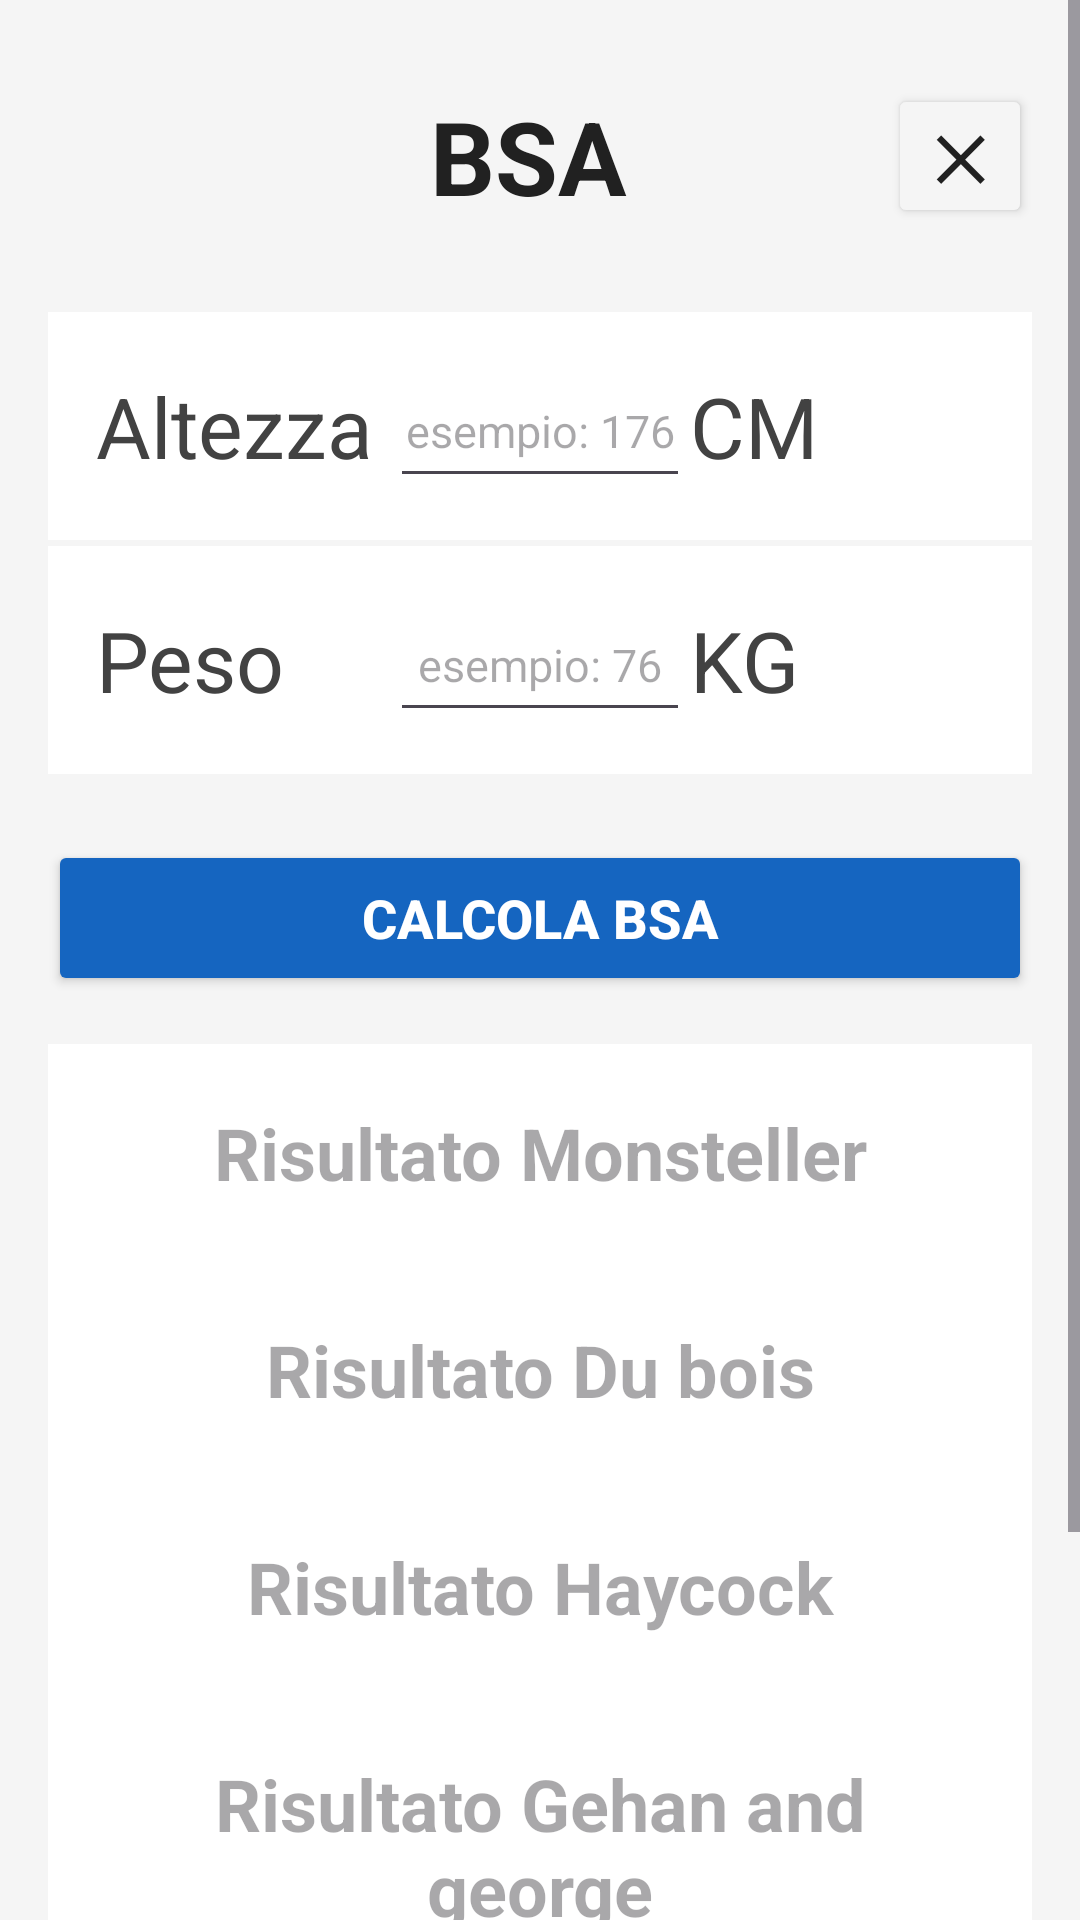

The Android layout XML behind this screen, and the referenced resources:
<!-- AndroidManifest.xml: application theme Theme.ProgDispMobiliEAAZ -->
<!-- res/layout/activity_bsa.xml -->
<?xml version="1.0" encoding="utf-8"?>
<ScrollView
    xmlns:android="http://schemas.android.com/apk/res/android"
    xmlns:app="http://schemas.android.com/apk/res-auto"
    xmlns:tools="http://schemas.android.com/tools"
    android:id="@+id/main"
    android:layout_width="match_parent"
    android:layout_height="match_parent"
    tools:context=".BSA">

    <LinearLayout
        style="@style/Schermata">
        <LinearLayout style="@style/Intestazione">

            <View
                android:layout_width="40dp"
                android:layout_height="40dp" />

            <TextView
                style="@style/TitoloSchermata"
                android:text="BSA" />

            <Button
                android:id="@+id/btnIndietroBSA"
                style="@style/BotoneChiudi"
                android:text="✕"
                />
        </LinearLayout>

        <LinearLayout style="@style/Sezione">
            <TextView
                android:text="Altezza"
                style="@style/Etichetta"/>
            <EditText
                android:id="@+id/PickerAltezzaBSA"
                android:hint="esempio: 176"
                style="@style/CampoTesto"/>

            <TextView
                android:text="CM"
                style="@style/Etichetta" />
        </LinearLayout>
        <LinearLayout style="@style/Sezione">
            <TextView
                android:text="Peso"
                style="@style/Etichetta"/>
            <EditText
                android:id="@+id/PickerPesoBSA"
                android:hint="esempio: 76"
                style="@style/CampoTesto"/>

            <TextView
                android:text="KG"
                style="@style/Etichetta" />
        </LinearLayout>


        <Button
            android:id="@+id/btnCalcolaBSA"
            android:text="Calcola BSA"
            style="@style/BotoneCalcola"/>
        <TextView
            android:id="@+id/tvRisultatiMonsteller"
            style="@style/Risultato"
            android:hint="Risultato Monsteller" />

        <TextView
            android:id="@+id/tvRisultatiDubois"
            style="@style/Risultato"
            android:hint="Risultato Du bois" />
        <TextView
            android:id="@+id/tvRisultatiHaycock"
            style="@style/Risultato"
            android:hint="Risultato Haycock" />
        <TextView
            android:id="@+id/tvRisultatiGehangeorge"
            style="@style/Risultato"
            android:hint="Risultato Gehan and george" />
        <TextView
            android:id="@+id/tvRisultatiBoyd"
            style="@style/Risultato"
            android:hint="Risultato Boyd" />

        <Button
            android:id="@+id/btnInfo"
            style="@style/BotoneChiudi"
            android:text="info"
            />

    </LinearLayout>

</ScrollView>
<!-- resources referenced by this layout -->
<resources>
  <style name="BotoneCalcola">
          <item name="android:layout_width">match_parent</item>
          <item name="android:layout_height">52dp</item>
          <item name="android:layout_marginTop">20dp</item>
          <item name="android:layout_marginBottom">16dp</item>
          <item name="android:textSize">18sp</item>
          <item name="android:textStyle">bold</item>
          <item name="android:textColor">@color/SfondoSezione</item>
          <item name="android:backgroundTint">@color/Primario</item>
      </style>
  <style name="BotoneChiudi">
          <item name="android:layout_width">48dp</item>
          <item name="android:layout_height">48dp</item>
          <item name="android:textSize">20sp</item>
          <item name="android:textStyle">bold</item>
          <item name="android:textColor">@color/TestoBotoneChiudi</item>
          <item name="android:backgroundTint">@color/SfondoApp</item>
          <item name="android:padding">0dp</item>
      </style>
  <style name="CampoTesto">
          <item name="android:layout_width">100dp</item>
          <item name="android:layout_height">wrap_content</item>
          <item name="android:gravity">center</item>
          <item name="android:textSize">15sp</item>
          <item name="android:minHeight">48dp</item>
      </style>
  <style name="Etichetta">
          <item name="android:layout_width">0dp</item>
          <item name="android:layout_height">wrap_content</item>
          <item name="android:layout_weight">1</item>
          <item name="android:textSize">28sp</item>
          <item name="android:textColor">@color/TestoSecondario</item>
      </style>
  <style name="Intestazione">
          <item name="android:layout_width">match_parent</item>
          <item name="android:layout_height">wrap_content</item>
          <item name="android:orientation">horizontal</item>
          <item name="android:gravity">center_vertical</item>
          <item name="android:paddingVertical">12dp</item>
          <item name="android:layout_marginBottom">16dp</item>
      </style>
  <style name="Risultato">
          <item name="android:layout_width">match_parent</item>
          <item name="android:layout_height">wrap_content</item>
          <item name="android:padding">20dp</item>
          <item name="android:gravity">center</item>
          <item name="android:textSize">24sp</item>
          <item name="android:textStyle">bold</item>
          <item name="android:textColor">@color/Primario</item>
          <item name="android:background">@color/SfondoSezione</item>
      </style>
  <style name="Schermata">
          <item name="android:layout_width">match_parent</item>
          <item name="android:layout_height">match_parent</item>
          <item name="android:background">@color/SfondoApp</item>
          <item name="android:orientation">vertical</item>
          <item name="android:padding">16dp</item>
      </style>
  <style name="TitoloSchermata">
          <item name="android:layout_width">0dp</item>
          <item name="android:layout_height">wrap_content</item>
          <item name="android:layout_weight">1</item>
          <item name="android:gravity">center</item>
          <item name="android:textSize">34sp</item>
          <item name="android:textStyle">bold</item>
          <item name="android:textColor">@color/TestoPrincipale</item>
      </style>
  <style name="Theme.ProgDispMobiliEAAZ" parent="Base.Theme.ProgDispMobiliEAAZ" />
  <color name="SfondoSezione">#FFFFFF</color>
  <color name="Primario">#1565C0</color>
  <color name="TestoBotoneChiudi">#212121</color>
  <color name="SfondoApp">#F5F5F5</color>
  <color name="TestoSecondario">#424242</color>
  <color name="TestoPrincipale">#212121</color>
  <style name="Base.Theme.ProgDispMobiliEAAZ" parent="Theme.Material3.DayNight.NoActionBar">
          
          
      </style>
</resources>
